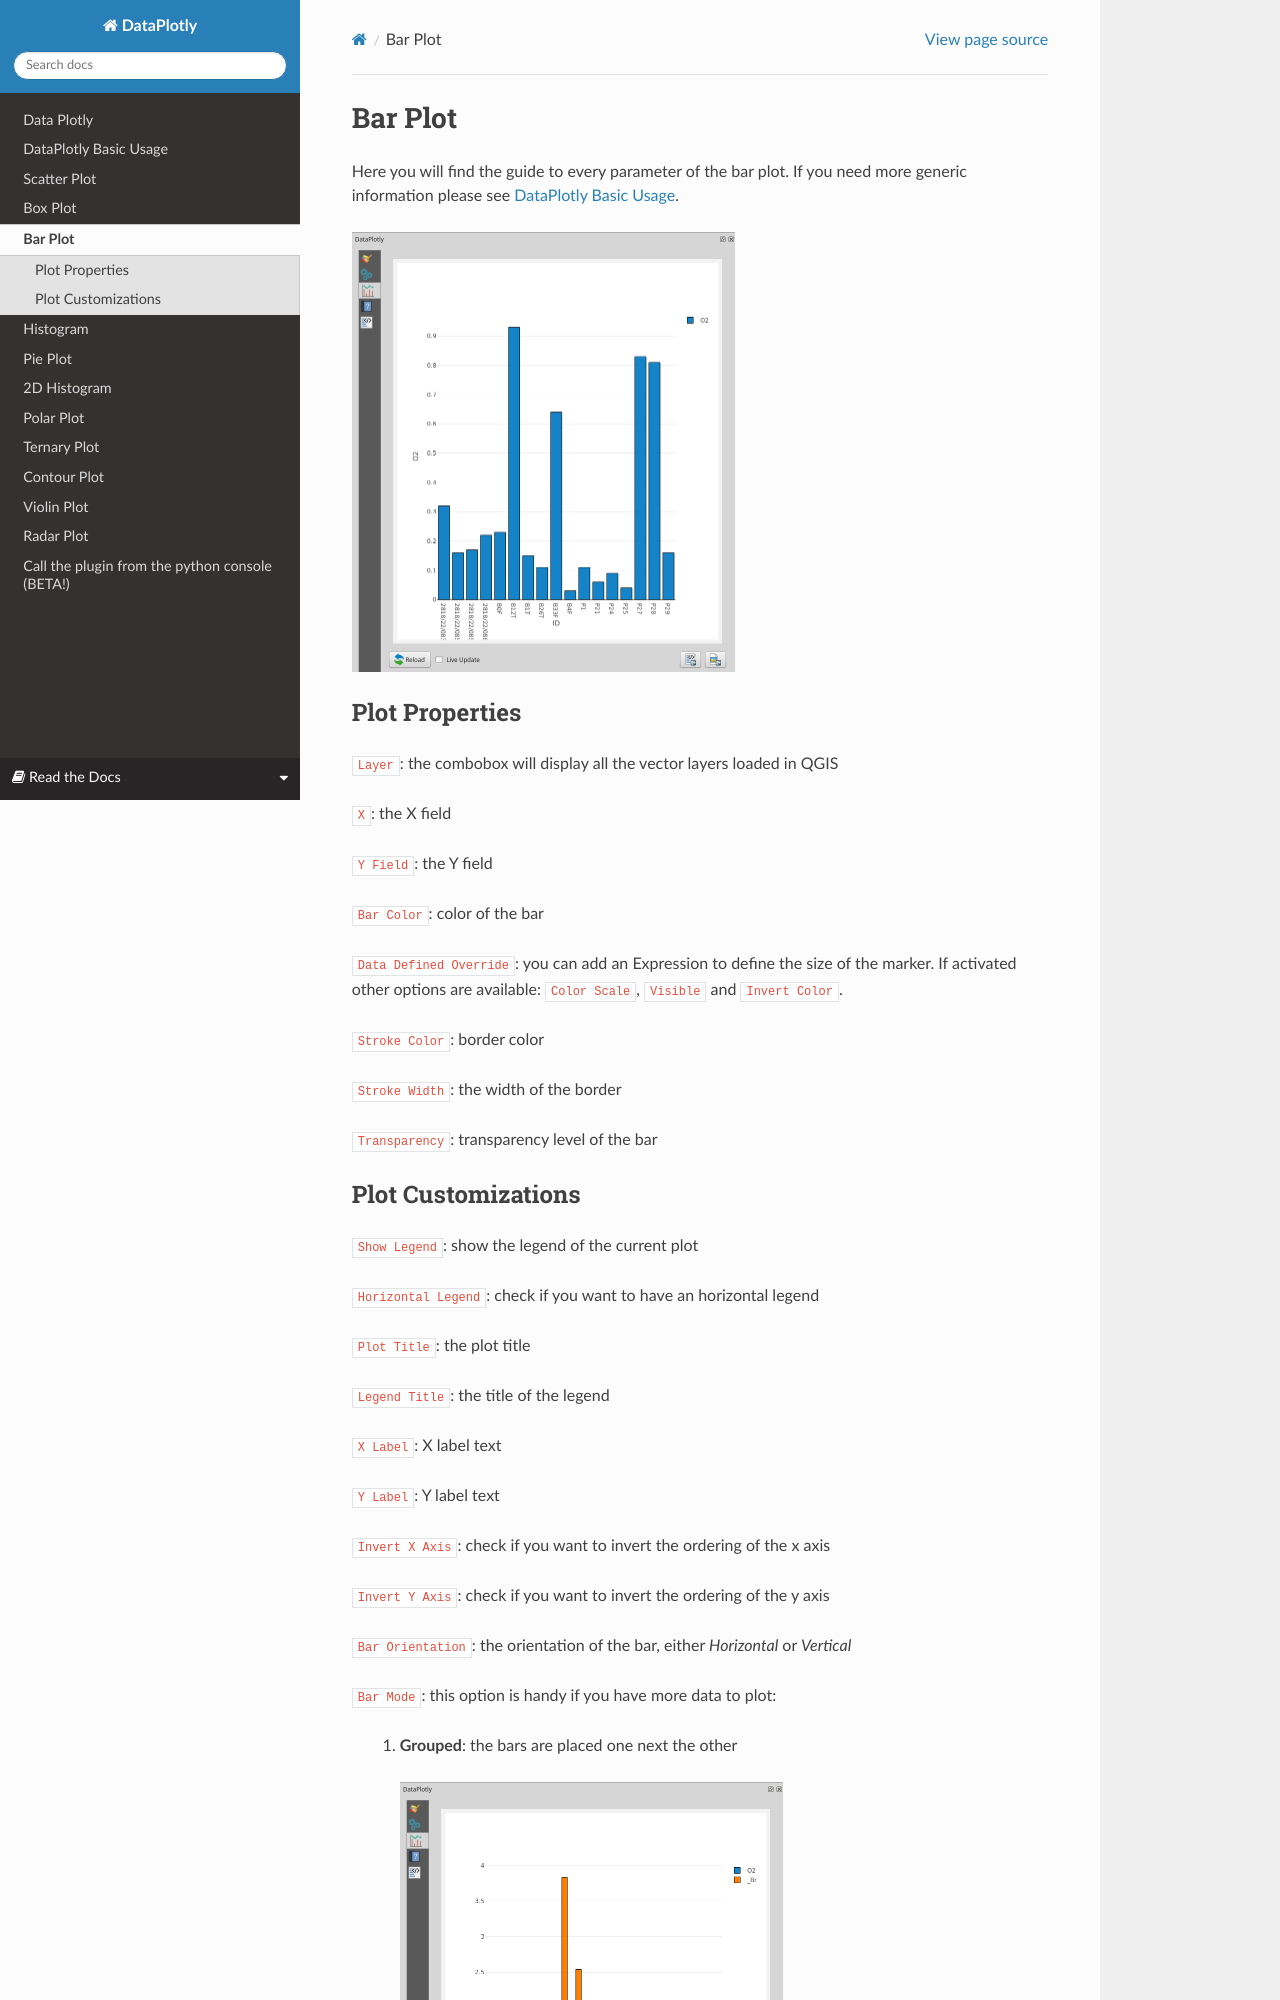

repository: ghtmtt/doc-example · page: en/bar.html · generator: sphinx

.. _bar_plot:

Bar Plot
========
Here you will find the guide to every parameter of the bar plot. If you
need more generic information please see :ref:`basic_usage`.

.. image:: /img/bar/bar.png
  :scale: 50%

Plot Properties
---------------
``Layer``: the combobox will display all the vector layers loaded in QGIS

``X``: the X field

``Y Field``: the Y field

``Bar Color``: color of the bar

``Data Defined Override``: you can add an Expression to define the size of the marker.
If activated other options are available: ``Color Scale``, ``Visible`` and ``Invert Color``. 

``Stroke Color``: border color

``Stroke Width``: the width of the border

``Transparency``: transparency level of the bar
